Run: headless pygame with SDL's dummy video driver; simulated clock (each Clock.tick advances the game by its frame time, no real sleeping); random seed 0; keys injected as events and as key.get_pressed() state; no mouse input.
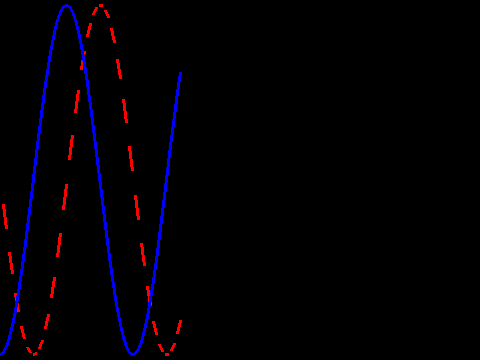
Frame 1 of 4 · flips 1–60 · no input
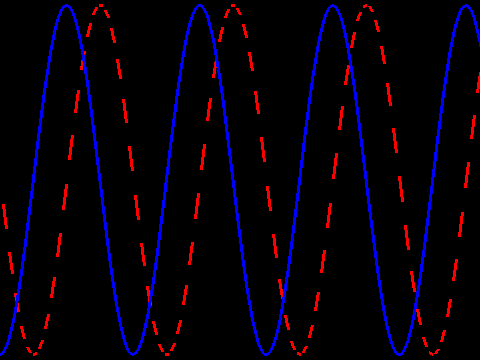
Frame 2 of 4 · flips 61–180 · tapped SPACE, RETURN · held RIGHT (→), D
Frame 3 of 4 · flips 181–300 · held DOWN (↓), S · screen unchanged from frame 2, image omitted
Frame 4 of 4 · flips 301–420 · held LEFT (←), A, UP (↑), W · screen unchanged from frame 3, image omitted

The pygame program that drew these frames:

import pygame
import math

pygame.init()
screen = pygame.display.set_mode((480, 360))
done = False
clock = pygame.time.Clock()

x = 0
y = 180
OK = True
OKK = True

def fs(x):
    global OK
    OK = not OK
    y = math.sin(x)
    if OK:
        y *= -1
    return(y)

def fc(x):
    global OKK
    OKK = not OKK
    y = math.sin(x + 300)
    if OKK:
        y *= -1
    return(y)

while not done:
    for event in pygame.event.get():
        if event.type == pygame.QUIT: done = True
    
    fs(x)
    fc(x)
    if OK: pygame.draw.line(screen, (255, 0, 0), (x, y + 175*fs(x)), (x + 3, y + 175*fs(x + 3)), 3)    
    pygame.draw.line(screen, (0, 0, 255), (x, y + 175*fc(x)), (x + 3, y + 175*fc(3 + x)), 3)


    pygame.display.flip()

    x += 3

    clock.tick(20)
pygame.quit()
